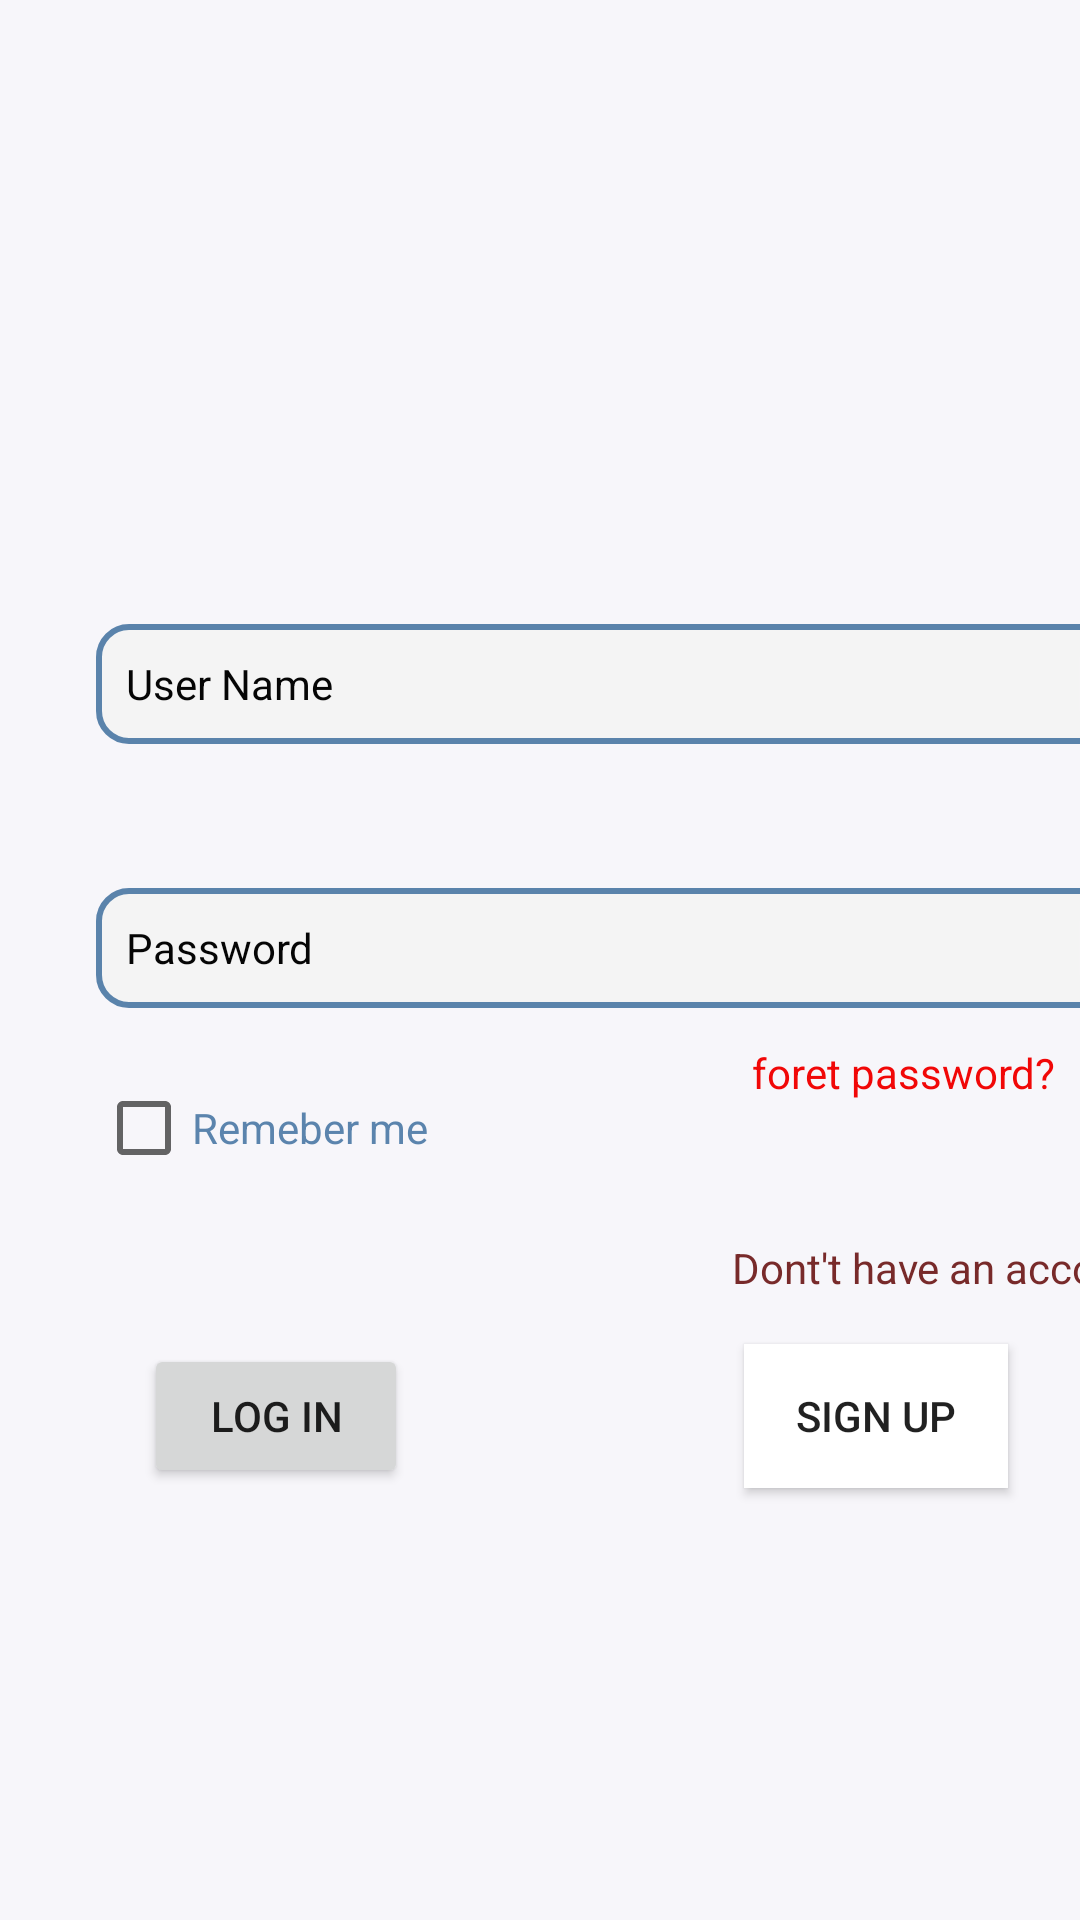

Reconstruct the res/layout file that produces this screen, plus the resources it refers to.
<!-- AndroidManifest.xml: application theme Theme.MyApplication -->
<!-- res/layout/activity_login.xml -->
<?xml version="1.0" encoding="utf-8"?>
<androidx.constraintlayout.widget.ConstraintLayout xmlns:android="http://schemas.android.com/apk/res/android"
    xmlns:app="http://schemas.android.com/apk/res-auto"
    xmlns:tools="http://schemas.android.com/tools"
    android:layout_width="match_parent"
    android:layout_height="match_parent"
    android:background="#F7F6FA"
    tools:context=".Activities.LoginActivity">

    <EditText
        android:id="@+id/user_name"
        android:layout_width="340dp"
        android:layout_height="40dp"
        android:layout_marginStart="32dp"
        android:layout_marginLeft="32dp"
        android:layout_marginTop="208dp"
        android:background="@drawable/text_view_layout"
        android:ems="10"
        android:hint="User Name"
        android:inputType="textPersonName"
        android:padding="10dp"
        android:textColor="#050505"
        android:textColorHint="#050505"
        android:textSize="14sp"
        android:textStyle="normal"
        app:layout_constraintStart_toStartOf="parent"
        app:layout_constraintTop_toTopOf="parent" />

    <EditText
        android:id="@+id/password"
        android:layout_width="340dp"
        android:layout_height="40dp"
        android:layout_marginStart="32dp"
        android:layout_marginLeft="32dp"
        android:layout_marginTop="296dp"
        android:background="@drawable/text_view_layout"
        android:ems="10"
        android:hint="Password"
        android:inputType="textPersonName|textPassword"
        android:padding="10dp"
        android:textColor="#050505"
        android:textColorHint="#050505"
        android:textSize="14sp"
        android:textStyle="normal"
        app:layout_constraintStart_toStartOf="parent"
        app:layout_constraintTop_toTopOf="parent" />

    <TextView
        android:id="@+id/textView9"
        android:layout_width="157dp"
        android:layout_height="19dp"
        android:layout_marginStart="244dp"
        android:layout_marginLeft="244dp"
        android:layout_marginBottom="16dp"
        android:text="Dont't have an account?"
        android:textColor="#782A2A"
        app:layout_constraintBottom_toTopOf="@+id/button2"
        app:layout_constraintStart_toStartOf="parent" />

    <Button
        android:id="@+id/login_btn"
        android:layout_width="wrap_content"
        android:layout_height="wrap_content"
        android:layout_marginStart="48dp"
        android:layout_marginLeft="48dp"
        android:layout_marginTop="112dp"
        android:text="Log In"
        app:layout_constraintStart_toStartOf="parent"
        app:layout_constraintTop_toBottomOf="@+id/password" />

    <TextView
        android:id="@+id/forget_txt"
        android:layout_width="wrap_content"
        android:layout_height="wrap_content"
        android:layout_marginStart="108dp"
        android:layout_marginLeft="108dp"
        android:layout_marginTop="12dp"
        android:text="foret password?"
        android:textColor="#F10707"
        app:layout_constraintStart_toEndOf="@+id/checkBox"
        app:layout_constraintTop_toBottomOf="@+id/password" />

    <CheckBox
        android:id="@+id/checkBox"
        android:layout_width="wrap_content"
        android:layout_height="wrap_content"
        android:layout_marginStart="32dp"
        android:layout_marginLeft="32dp"
        android:layout_marginTop="16dp"
        android:text="Remeber me"
        android:textColor="#E44876A3"
        app:layout_constraintStart_toStartOf="parent"
        app:layout_constraintTop_toBottomOf="@+id/password" />

    <Button
        android:id="@+id/button2"
        android:layout_width="wrap_content"
        android:layout_height="wrap_content"
        android:layout_marginStart="112dp"
        android:layout_marginLeft="112dp"
        android:layout_marginTop="112dp"
        android:background="#FFFFFF"
        android:text="Sign Up"
        app:layout_constraintStart_toEndOf="@+id/login_btn"
        app:layout_constraintTop_toBottomOf="@+id/password" />

</androidx.constraintlayout.widget.ConstraintLayout>
<!-- resources referenced by this layout -->
<resources>
  <!-- drawable text_view_layout (drawable) -->
  <?xml version="1.0" encoding="utf-8"?>
  <shape xmlns:android="http://schemas.android.com/apk/res/android">
      <solid android:color="#E4F4F4F4"/>
  
      <stroke android:width="2dp"
          android:color="#E44876A3"
          />
      <padding android:left="1dp"
          android:top="1dp"
          android:right="1dp"
          android:bottom="1dp"
          />
  
      <corners android:bottomRightRadius="10dp" android:bottomLeftRadius="10dp"
          android:topLeftRadius="10dp" android:topRightRadius="10dp"/>
  </shape>
  <style name="Theme.MyApplication" parent="Theme.MaterialComponents.DayNight">
          
          <item name="colorPrimary">#E44876A3</item>
          <item name="colorPrimaryVariant">#E44876A3</item>
          <item name="colorOnPrimary">@color/white</item>
          
          <item name="colorSecondary">@color/teal_200</item>
          <item name="colorSecondaryVariant">@color/teal_700</item>
          <item name="colorOnSecondary">@color/white</item>
          
          <item name="android:statusBarColor" tools:targetApi="l">?attr/colorPrimaryVariant</item>
          
      </style>
  <!-- not gathered from this repository: default colours our renderer supplied (Android Studio template values) -->
  <color name="teal_200">#FF03DAC5</color>
  <color name="teal_700">#FF018786</color>
  <color name="white">#FFFFFFFF</color>
</resources>
